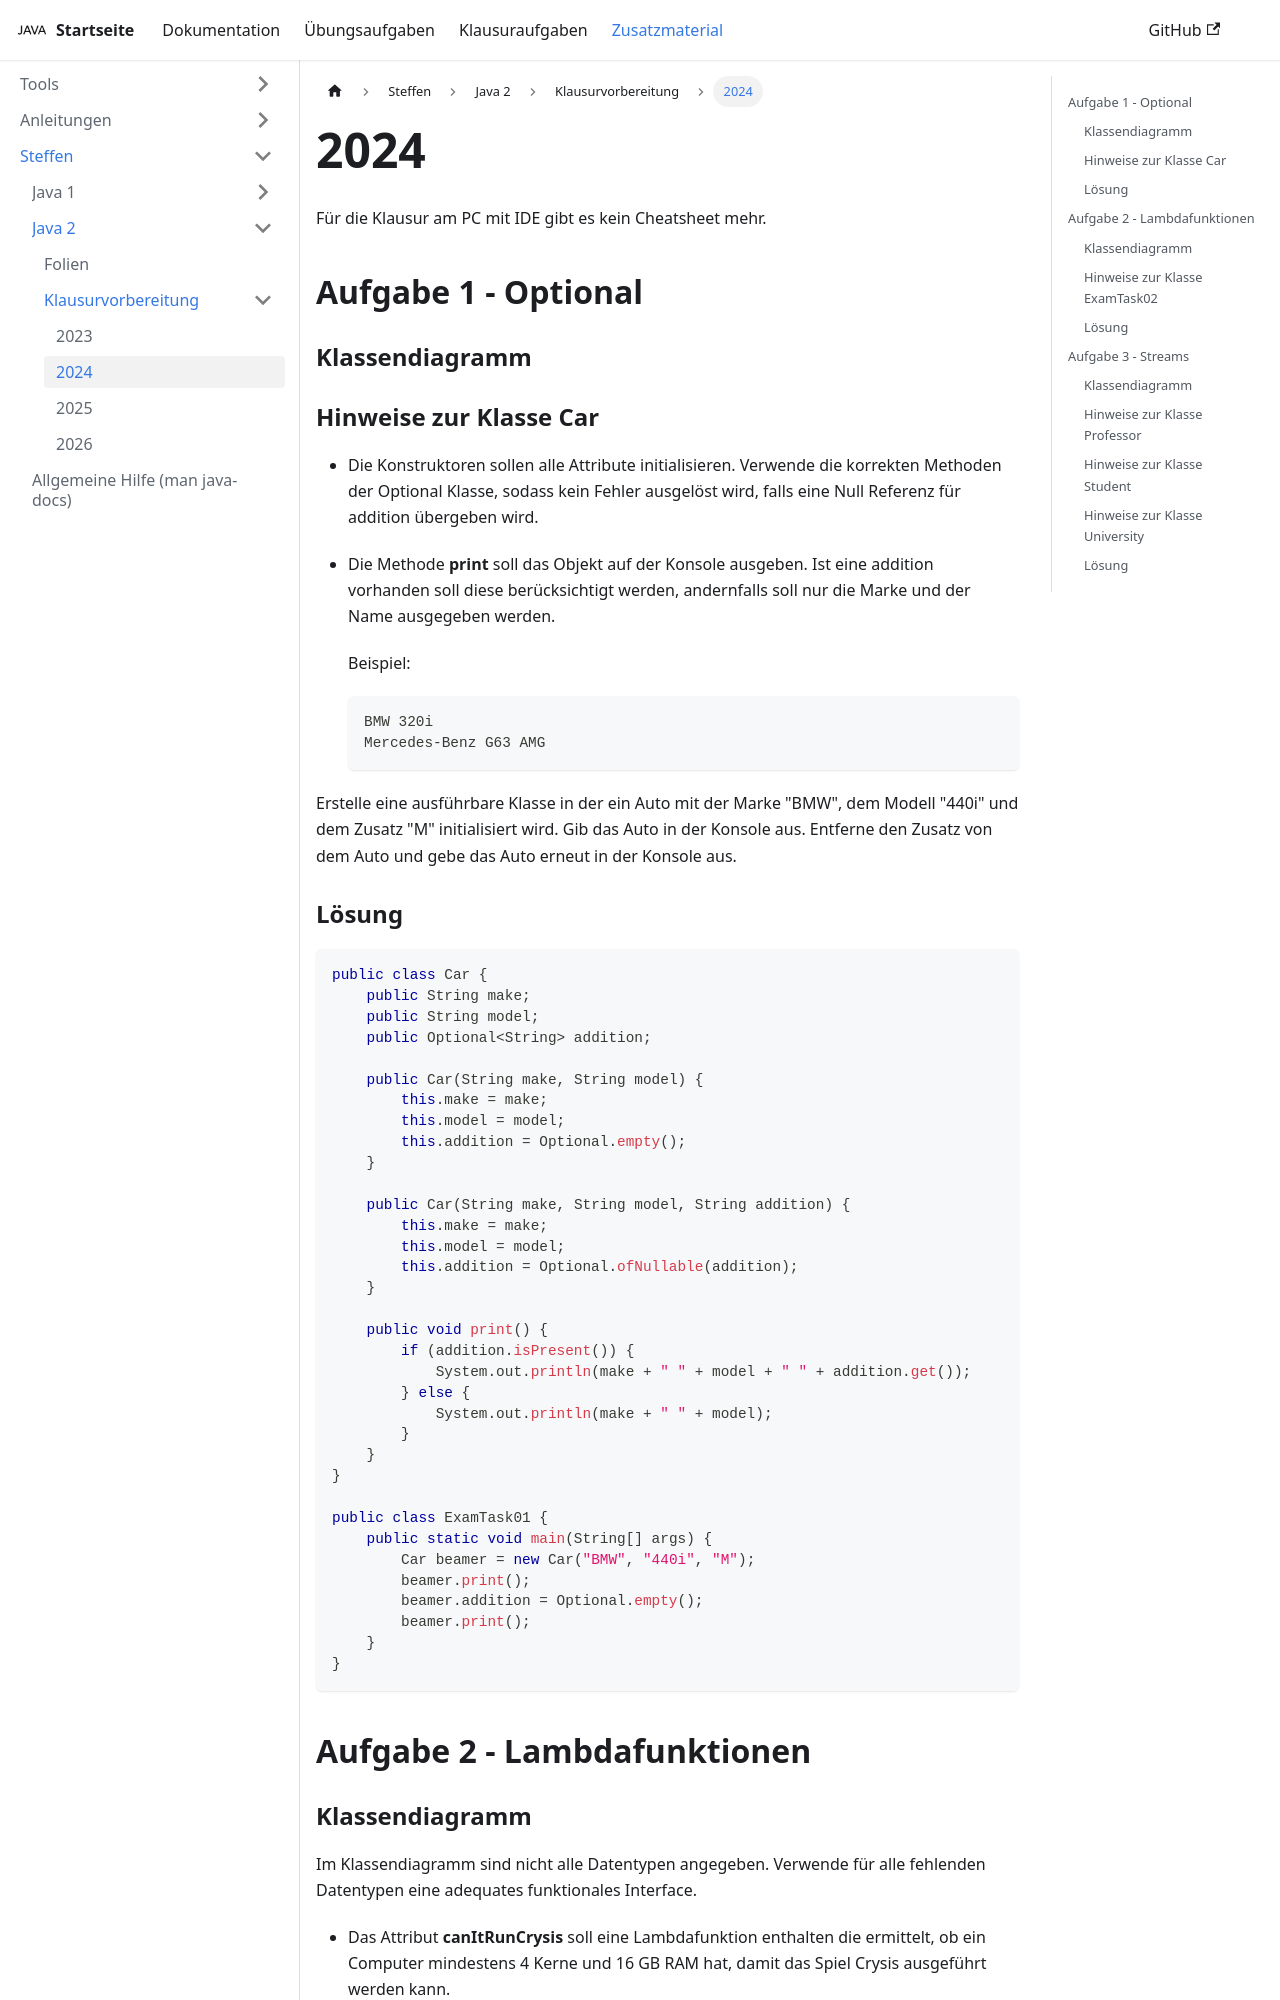

repository: jappuccini/java-docs · page: production/additional-material/steffen/java-2/exam-preparation/2024/index.html · generator: docusaurus

---
title: 2024
description: ''
sidebar_position: 30
tags: []
---

Für die Klausur am PC mit IDE gibt es kein Cheatsheet mehr.

## Aufgabe 1 - Optional

### Klassendiagramm

```mermaid
classDiagram

  Car -- Task01

  class Car {
    +make: String
    +model: String
    +addition: Optional~String~
    +Car(make: String, model: String)
    +Car(make: String, model: String, addition: String)
    +print() void
  }

  class Task01 {
    +main(args: String[])void$
  }
```

### Hinweise zur Klasse Car

- Die Konstruktoren sollen alle Attribute initialisieren. Verwende die korrekten
  Methoden der Optional Klasse, sodass kein Fehler ausgelöst wird, falls eine
  Null Referenz für addition übergeben wird.

- Die Methode **print** soll das Objekt auf der Konsole ausgeben. Ist eine
  addition vorhanden soll diese berücksichtigt werden, andernfalls soll nur die
  Marke und der Name ausgegeben werden.

  Beispiel:

  ```
  BMW 320i
  Mercedes-Benz G63 AMG
  ```

Erstelle eine ausführbare Klasse in der ein Auto mit der Marke "BMW", dem Modell
"440i" und dem Zusatz "M" initialisiert wird. Gib das Auto in der Konsole aus.
Entferne den Zusatz von dem Auto und gebe das Auto erneut in der Konsole aus.

### Lösung

```java
public class Car {
    public String make;
    public String model;
    public Optional<String> addition;

    public Car(String make, String model) {
        this.make = make;
        this.model = model;
        this.addition = Optional.empty();
    }

    public Car(String make, String model, String addition) {
        this.make = make;
        this.model = model;
        this.addition = Optional.ofNullable(addition);
    }

    public void print() {
        if (addition.isPresent()) {
            System.out.println(make + " " + model + " " + addition.get());
        } else {
            System.out.println(make + " " + model);
        }
    }
}

public class ExamTask01 {
    public static void main(String[] args) {
        Car beamer = new Car("BMW", "440i", "M");
        beamer.print();
        beamer.addition = Optional.empty();
        beamer.print();
    }
}
```

## Aufgabe 2 - Lambdafunktionen
